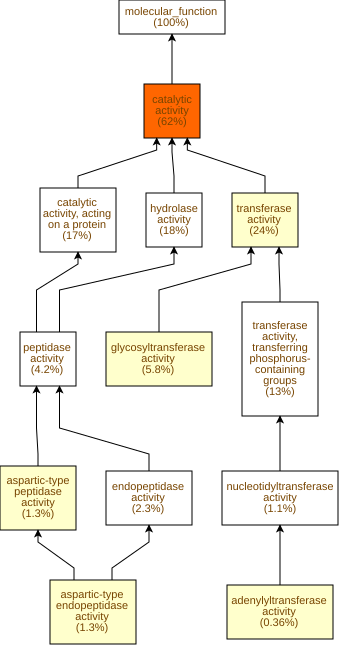

The file beside this chart, header and first rows:
GO Term	Study #	Study Freq.	Pop. Freq.	p-value	q-value	name	gene products
GO:0003824	1025	62%	52%	1.1E-15	6.87E-13	catalytic activity	Cc01g14570,Cc06g18950,Cc02g06120,Cc10g03…
GO:0016740	402	24%	20%	8.65E-6	2.71E-3	transferase activity	Cc11g09140,Cc01g14570,Cc02g06120,Cc08g00…
GO:0070566	6	0.36%	0.05%	1.35E-5	2.83E-3	adenylyltransferase activity	Cc10g02590,Cc03g04380,Cc10g01850,Cc02g17…
GO:0016757	96	5.8%	3.9%	4.76E-5	7.46E-3	glycosyltransferase activity	Cc10g15010,Cc02g33140,Cc07g14880,Cc10g13…
GO:0070001	21	1.3%	0.52%	7.78E-5	9.76E-3	aspartic-type peptidase activity	Cc05g03500,Cc07g11230,Cc04g05320,Cc01g08…
GO:0004190	21	1.3%	0.52%	7.78E-5	9.76E-3	aspartic-type endopeptidase activity	Cc05g03500,Cc07g11230,Cc04g05320,Cc01g08…
GO:0005507	19	1.1%	0.46%	1.43E-4	0.0128	copper ion binding	Cc11g15620,Cc08g14510,Cc08g14520,Cc10g00…
GO:0008878	4	0.24%	0.03%	1.66E-4	0.013	glucose-1-phosphate adenylyltransferase …	Cc10g02590,Cc02g17340,Cc03g03330,Cc05g09…
GO:0008194	59	3.5%	2.2%	1.75E-4	0.013	UDP-glycosyltransferase activity	Cc10g15010,Cc07g14880,Cc10g13030,Cc02g13…
GO:0046527	22	1.3%	0.63%	5.12E-4	0.0321	glucosyltransferase activity	Cc10g15010,Cc02g33140,Cc01g17930,Cc03g05…
GO:0016787	301	18%	15%	7.35E-4	0.0419	hydrolase activity	Cc04g00680,Cc06g18950,Cc03g03180,Cc06g15…
GO:0004351	4	0.24%	0.03%	7.57E-4	0.0419	glutamate decarboxylase activity	Cc07g12900,Cc04g09100,Cc07g12910,Cc11g05…
GO:0008083	5	0.3%	0.05%	7.86E-4	0.0419	growth factor activity	Cc02g20030,Cc01g09790,Cc06g07510,Cc07g16…
GO:0008017	19	1.1%	0.53%	7.99E-4	0.0419	microtubule binding	Cc07g15660,Cc04g03220,Cc11g13960,Cc02g16…
GO:0016762	10	0.6%	0.2%	9.15E-4	0.0419	xyloglucan:xyloglucosyl transferase acti…	Cc02g20260,Cc02g33140,Cc05g08560,Cc06g13…
GO:0048038	6	0.36%	0.08%	1.08E-3	0.0422	quinone binding	Cc11g15620,Cc04g02140,Cc08g13160,Cc03g03…
GO:0140096	284	17%	15%	1.2E-3	0.0441	catalytic activity, acting on a protein	Cc07g13350,Cc06g23860,Cc02g06120,Cc03g03…
GO:0016798	75	4.5%	3.2%	1.44E-3	0.0501	hydrolase activity, acting on glycosyl b…	Cc09g07970,Cc02g31040,Cc02g33140,Cc07g13…
GO:0048018	5	0.3%	0.06%	1.6E-3	0.0529	receptor ligand activity	Cc02g20030,Cc01g09790,Cc06g07510,Cc07g16…
GO:0030545	5	0.3%	0.06%	1.6E-3	0.0529	signaling receptor regulator activity	Cc02g20030,Cc01g09790,Cc06g07510,Cc07g16…
GO:0030546	5	0.3%	0.06%	1.6E-3	0.0529	signaling receptor activator activity	Cc02g20030,Cc01g09790,Cc06g07510,Cc07g16…
GO:0005200	7	0.42%	0.12%	1.68E-3	0.0529	structural constituent of cytoskeleton	Cc09g07580,Cc02g02870,Cc07g03260,Cc10g01…
GO:0016836	12	0.72%	0.29%	1.9E-3	0.0529	hydro-lyase activity	Cc07g12390,Cc03g02470,Cc11g14720,Cc07g02…
GO:0003905	4	0.24%	0.04%	2.07E-3	0.054	alkylbase DNA N-glycosylase activity	Cc11g11470,Cc09g04660,Cc06g15700,Cc06g15…
GO:0022857	126	7.6%	5.9%	2.32E-3	0.0581	transmembrane transporter activity	Cc08g11780,Cc03g05360,Cc06g20230,Cc02g12…
GO:0016772	209	13%	11%	2.71E-3	0.0653	transferase activity, transferring phosp…	Cc07g13350,Cc01g14570,Cc06g23860,Cc02g06…
GO:0016641	6	0.36%	0.1%	2.86E-3	0.0664	oxidoreductase activity, acting on the C…	Cc11g15620,Cc08g13160,Cc03g03660,Cc07g19…
GO:0005215	127	7.6%	6.1%	3.47E-3	0.0778	transporter activity	Cc08g11780,Cc03g05360,Cc06g20230,Cc02g12…
GO:0016638	7	0.42%	0.13%	3.54E-3	0.0778	oxidoreductase activity, acting on the C…	Cc11g15620,Cc06g22970,Cc08g13160,Cc03g03…
GO:0004553	70	4.2%	3.1%	3.87E-3	0.081	hydrolase activity, hydrolyzing O-glycos…	Cc09g07970,Cc02g31040,Cc02g33140,Cc07g13…
GO:0016861	6	0.36%	0.1%	4.31E-3	0.0872	intramolecular oxidoreductase activity, …	Cc02g16530,Cc07g08780,Cc01g12910,Cc02g06…
GO:0015631	19	1.1%	0.61%	4.75E-3	0.0931	tubulin binding	Cc07g15660,Cc04g03220,Cc11g13960,Cc02g16…
GO:0016744	5	0.3%	0.08%	4.83E-3	0.0931	transketolase or transaldolase activity	Cc07g13880,Cc08g12920,Cc02g11220,Cc02g24…
GO:0008131	5	0.3%	0.08%	4.83E-3	0.0931	primary methylamine oxidase activity	Cc11g15620,Cc08g13160,Cc03g03660,Cc03g03…
GO:0004620	8	0.48%	0.17%	5.01E-3	0.0931	phospholipase activity	Cc05g05170,Cc01g21270,Cc05g08440,Cc06g22…
GO:0004807	3	0.18%	0.03%	5.37E-3	0.0935	triose-phosphate isomerase activity	Cc02g16530,Cc01g12910,Cc02g16540
GO:0016773	182	11%	9.2%	6.08E-3	0.103	phosphotransferase activity, alcohol gro…	Cc07g13350,Cc06g15160,Cc02g15910,Cc02g32…
GO:0016872	5	0.3%	0.08%	7.52E-3	0.124	intramolecular lyase activity	Cc02g08570,Cc07g15530,Cc08g01050,Cc01g19…
GO:0016298	9	0.54%	0.22%	7.65E-3	0.124	lipase activity	Cc05g05170,Cc01g21270,Cc05g08440,Cc06g22…
GO:0004672	170	10%	8.6%	7.87E-3	0.124	protein kinase activity	Cc07g13350,Cc06g15160,Cc02g15910,Cc02g32…
GO:0008970	4	0.24%	0.05%	7.99E-3	0.124	phospholipase A1 activity	Cc05g05170,Cc01g21270,Cc05g08440,Cc04g05…
GO:0004722	8	0.48%	0.19%	0.0106	0.158	protein serine/threonine phosphatase act…	Cc03g03380,Cc10g08590,Cc05g07540,Cc06g02…
GO:0005102	5	0.3%	0.09%	0.0111	0.162	signaling receptor binding	Cc02g20030,Cc01g09790,Cc06g07510,Cc07g16…
GO:0043733	3	0.18%	0.03%	0.0123	0.175	DNA-3-methylbase glycosylase activity	Cc11g11470,Cc09g04660,Cc06g15000
GO:0106130	3	0.18%	0.03%	0.0123	0.175	purine phosphoribosyltransferase activit…	Cc10g06450,Cc08g12840,Cc08g00490
GO:0008725	3	0.18%	0.03%	0.0123	0.175	DNA-3-methyladenine glycosylase activity	Cc11g11470,Cc09g04660,Cc06g15000
GO:0005542	2	0.12%	0.01%	0.0129	0.175	folic acid binding	Cc05g06470,Cc05g06480
GO:0016630	2	0.12%	0.01%	0.0129	0.175	protochlorophyllide reductase activity	Cc05g12370,Cc05g06850
GO:0008124	2	0.12%	0.01%	0.0129	0.175	4-alpha-hydroxytetrahydrobiopterin dehyd…	Cc09g09640,Cc05g05260
GO:0004779	2	0.12%	0.01%	0.0129	0.175	sulfate adenylyltransferase activity	Cc03g04380,Cc10g01850
GO:0004781	2	0.12%	0.01%	0.0129	0.175	sulfate adenylyltransferase (ATP) activi…	Cc03g04380,Cc10g01850
GO:0004802	2	0.12%	0.01%	0.0129	0.175	transketolase activity	Cc02g11220,Cc02g24060
GO:0016799	4	0.24%	0.06%	0.0131	0.175	hydrolase activity, hydrolyzing N-glycos…	Cc11g11470,Cc09g04660,Cc06g15700,Cc06g15…
GO:0019104	4	0.24%	0.06%	0.0131	0.175	DNA N-glycosylase activity	Cc11g11470,Cc09g04660,Cc06g15700,Cc06g15…
GO:0003755	12	0.72%	0.36%	0.0142	0.175	peptidyl-prolyl cis-trans isomerase acti…	Cc08g11220,Cc02g21010,Cc07g15630,Cc11g14…
GO:0008092	25	1.5%	0.96%	0.0146	0.175	cytoskeletal protein binding	Cc11g13960,Cc02g16920,Cc05g14320,Cc05g15…
GO:0016301	184	11%	9.5%	0.0156	0.175	kinase activity	Cc07g13350,Cc06g15160,Cc02g15910,Cc01g14…
GO:0016859	12	0.72%	0.37%	0.0164	0.177	cis-trans isomerase activity	Cc08g11220,Cc02g21010,Cc07g15630,Cc11g14…
GO:0003777	9	0.54%	0.25%	0.017	0.18	microtubule motor activity	Cc02g17060,Cc04g03220,Cc02g16920,Cc07g10…
GO:0019210	4	0.24%	0.07%	0.0199	0.208	kinase inhibitor activity	Cc03g03480,Cc10g04260,Cc01g17060,Cc07g05…
... 567 more rows
